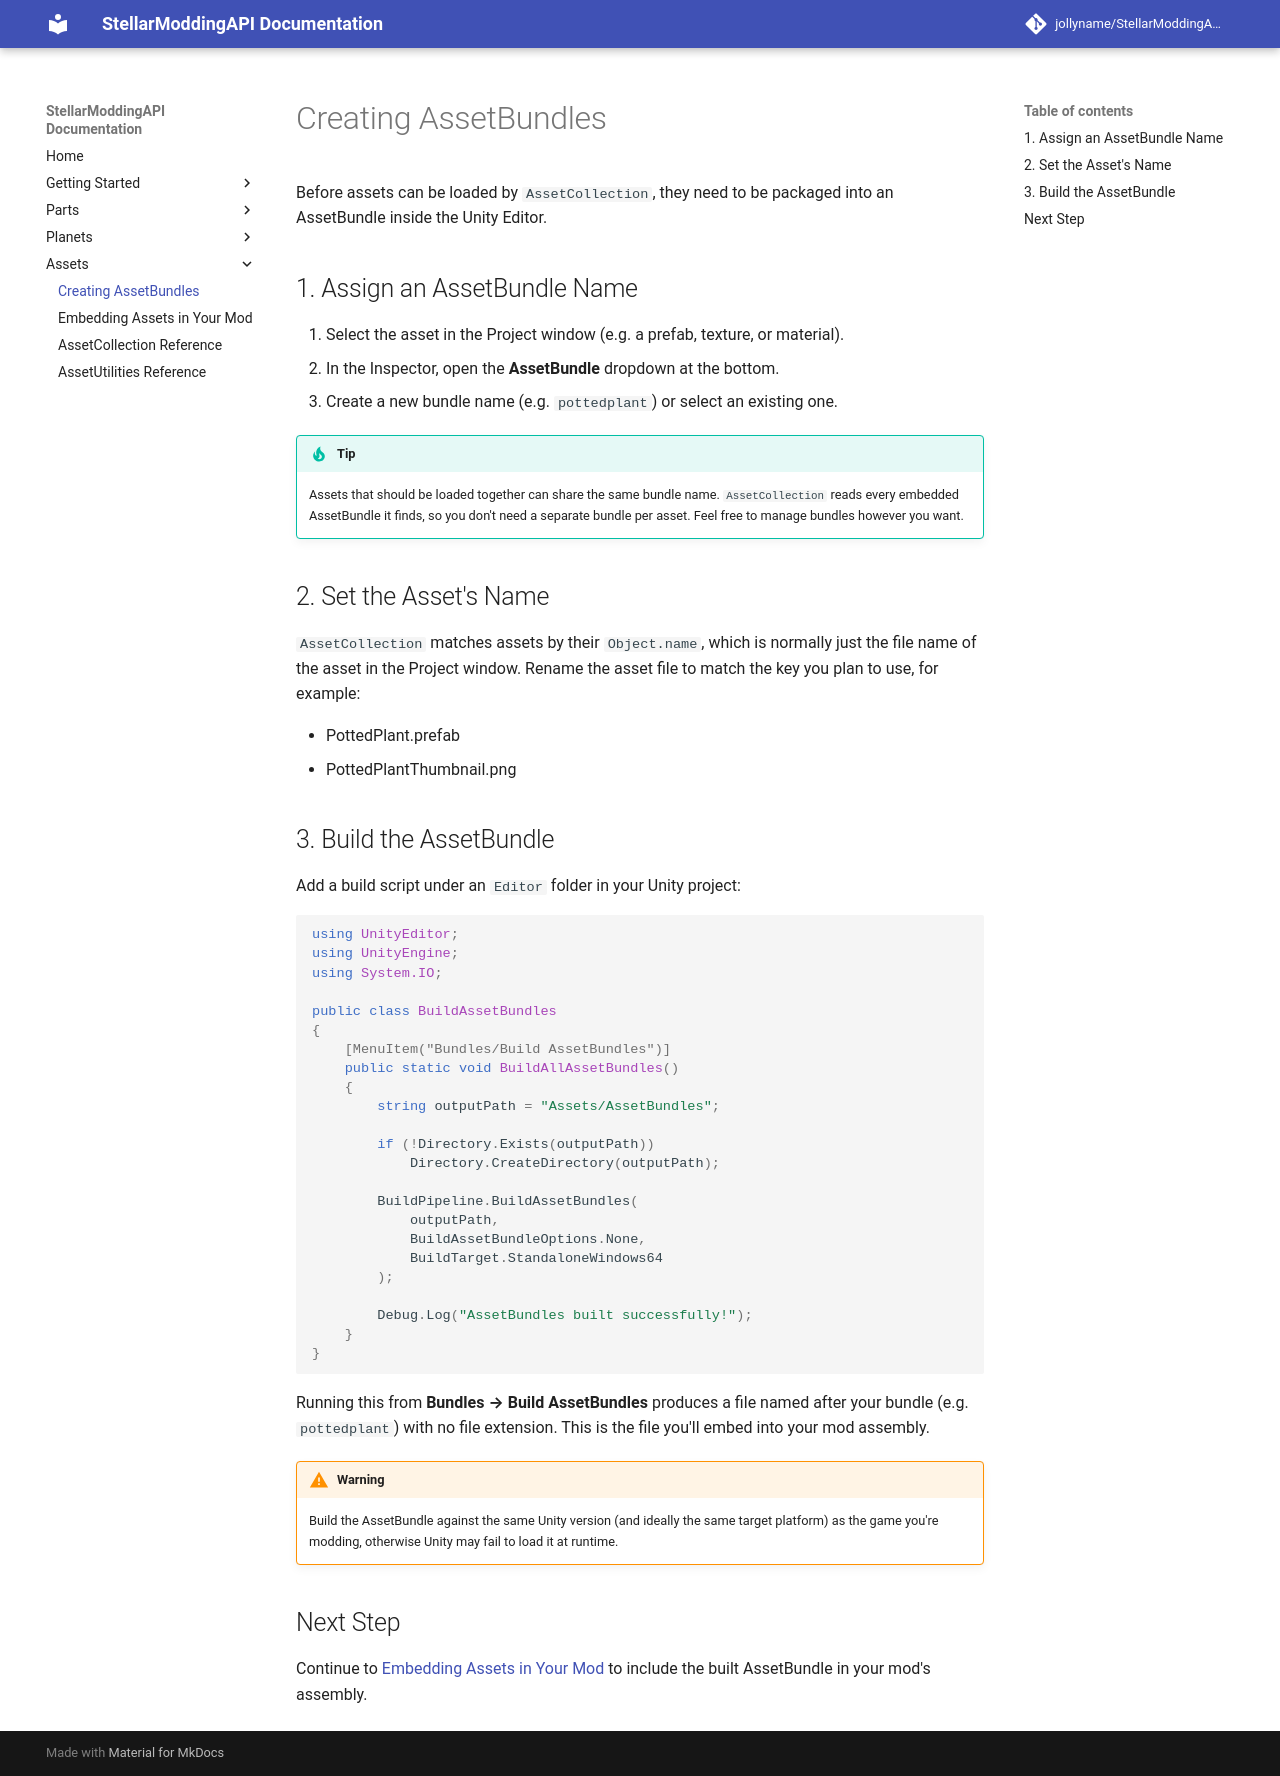

repository: jollyname/StellarModdingAPI-Documentation · page: assets/creating-asset-bundles/index.html · generator: mkdocs

# Creating AssetBundles

Before assets can be loaded by `AssetLoader`, they need to be packaged into an AssetBundle inside the Unity Editor.

## 1. Assign an AssetBundle Name

1. Select the asset in the Project window (e.g. a prefab, texture, or material).
2. In the Inspector, open the **AssetBundle** dropdown at the bottom.
3. Create a new bundle name (e.g. `pottedplant`) or select an existing one.

!!! tip

    Assets that should be loaded together can share the same bundle name.
    `AssetLoader` reads every embedded AssetBundle it finds, so you don't
    need a separate bundle per asset. Feel free to manage bundles however
    you want.

## 2. Set the Asset's Name

`AssetLoader` matches assets by their `Object.name`, which is normally just
the file name of the asset in the Project window. Rename the asset file to
match the key you plan to use, for example:

- PottedPlant.prefab
- PottedPlantThumbnail.png

## 3. Build the AssetBundle

Add a build script under an `Editor` folder in your Unity project:

```csharp
using UnityEditor;
using UnityEngine;
using System.IO;

public class BuildAssetBundles
{
    [MenuItem("Bundles/Build AssetBundles")]
    public static void BuildAllAssetBundles()
    {
        string outputPath = "Assets/AssetBundles";

        if (!Directory.Exists(outputPath))
            Directory.CreateDirectory(outputPath);

        BuildPipeline.BuildAssetBundles(
            outputPath,
            BuildAssetBundleOptions.None,
            BuildTarget.StandaloneWindows64
        );

        Debug.Log("AssetBundles built successfully!");
    }
}
```

Running this from **Bundles → Build AssetBundles** produces a file named
after your bundle (e.g. `pottedplant`) with no file extension. This is the
file you'll embed into your mod assembly.

!!! warning

    Build the AssetBundle against the same Unity version (and ideally the
    same target platform) as the game you're modding, otherwise Unity may
    fail to load it at runtime.

## Next Step

Continue to [Embedding Assets in Your Mod](embedding-assets.md) to include
the built AssetBundle in your mod's assembly.
